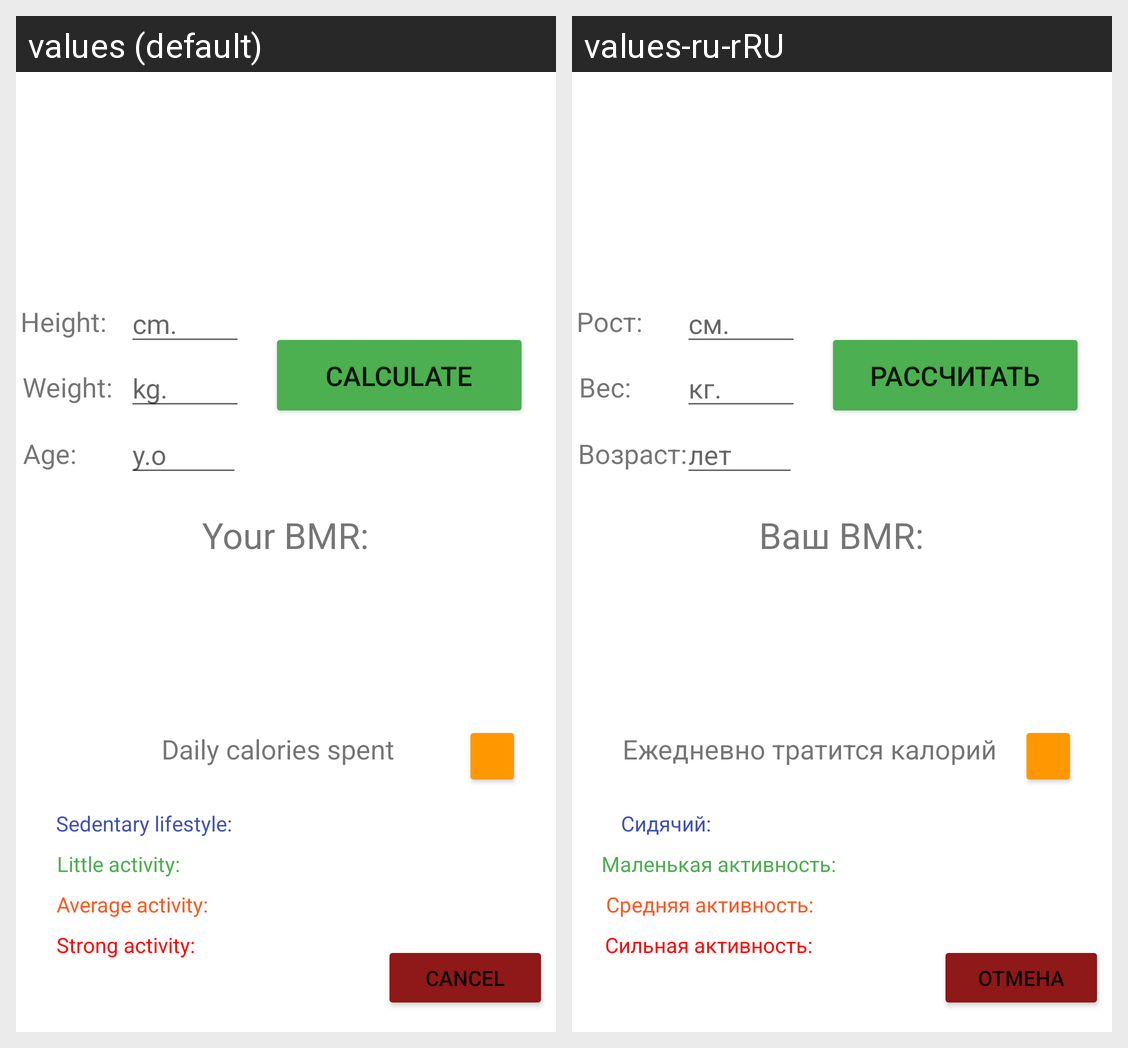

This grid shows one Android layout under two languages. Give, for every string resource on the screen, its name, the default text and each shown locale's text.
Android screen res/layout/activity_main.xml rendered under 2 locales, left to right: values (default), values-ru-rRU. Device: Nexus 5 (rendered at 1080×1920; each locale shown at half size, 540×960, under a caption strip naming it); theme Theme.BMR_Calculator.
Strings drawn on this screen, with the default value and each locale's value (text and hints the layout hard-codes, and strings that could not be matched under every locale, appear in the picture but are not listed):

cancel
  values: Cancel
  values-ru-rRU: Отмена

calculate
  values: Calculate
  values-ru-rRU: Рассчитать

years
  values: y.o
  values-ru-rRU: лет

weight
  values: Weight:
  values-ru-rRU: Вес:

age
  values: Age:
  values-ru-rRU: Возраст:

kg
  values: kg.
  values-ru-rRU: кг.

cm
  values: cm.
  values-ru-rRU: см.

height
  values: Height:
  values-ru-rRU: Рост:

ybmr
  values: Your BMR:
  values-ru-rRU: Ваш BMR:

eday
  values: Daily calories spent
  values-ru-rRU: Ежедневно тратится калорий

strgs
  values: Strong activity:
  values-ru-rRU: Сильная активность: 

sids
  values: Sedentary lifestyle:
  values-ru-rRU: Сидячий: 

avgs
  values: Average activity:
  values-ru-rRU: Средняя активность: 

mins
  values: Little activity:
  values-ru-rRU: Маленькая активность:
